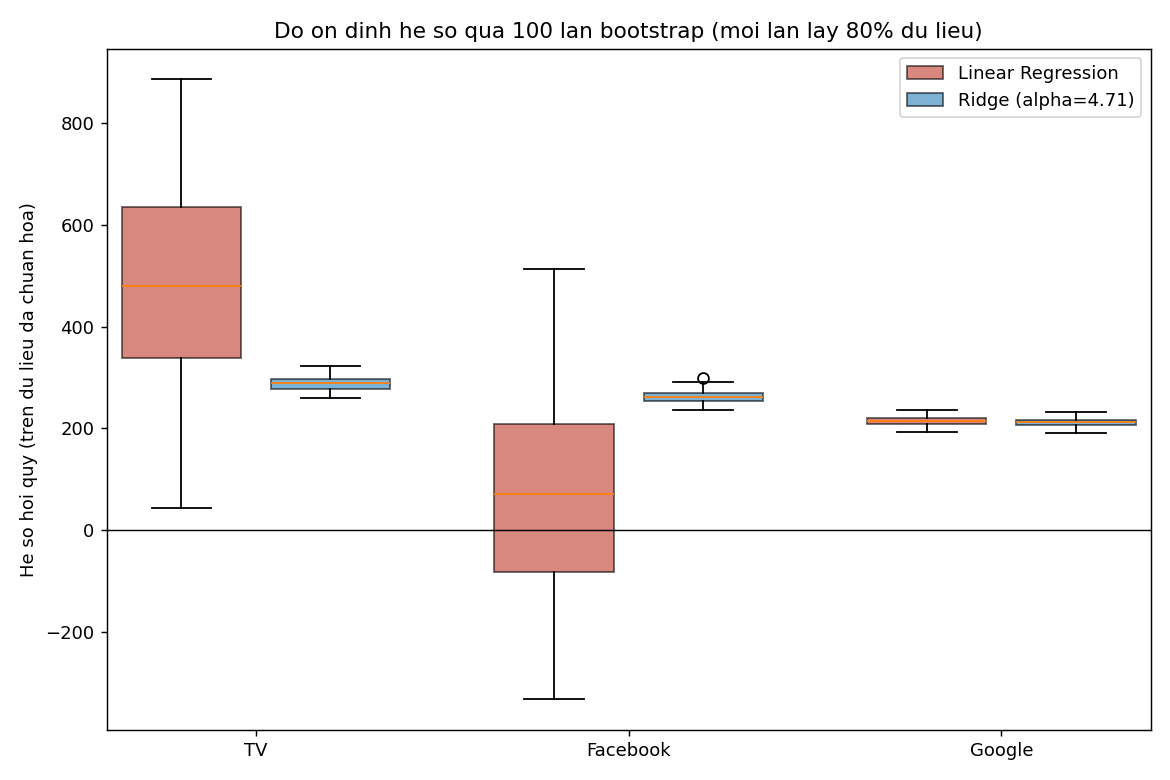

Values plotted in this chart, from the file beside it:
feature, std_linear, std_ridge, ty_le_giam_do_lech_%, pct_lan_am_linear, pct_lan_am_ridge, min_linear, max_linear, min_ridge, max_ridge
TV, 200.9, 13.76, 93.15, 0.0, 0.0, 42.61, 885.4, 259.1, 322.5
Facebook, 199.7, 12.77, 93.61, 39.0, 0.0, -331, 513.4, 236.4, 298.8
Google, 8.165, 8.074, 1.114, 0.0, 0.0, 191.9, 235.1, 190, 232.4
